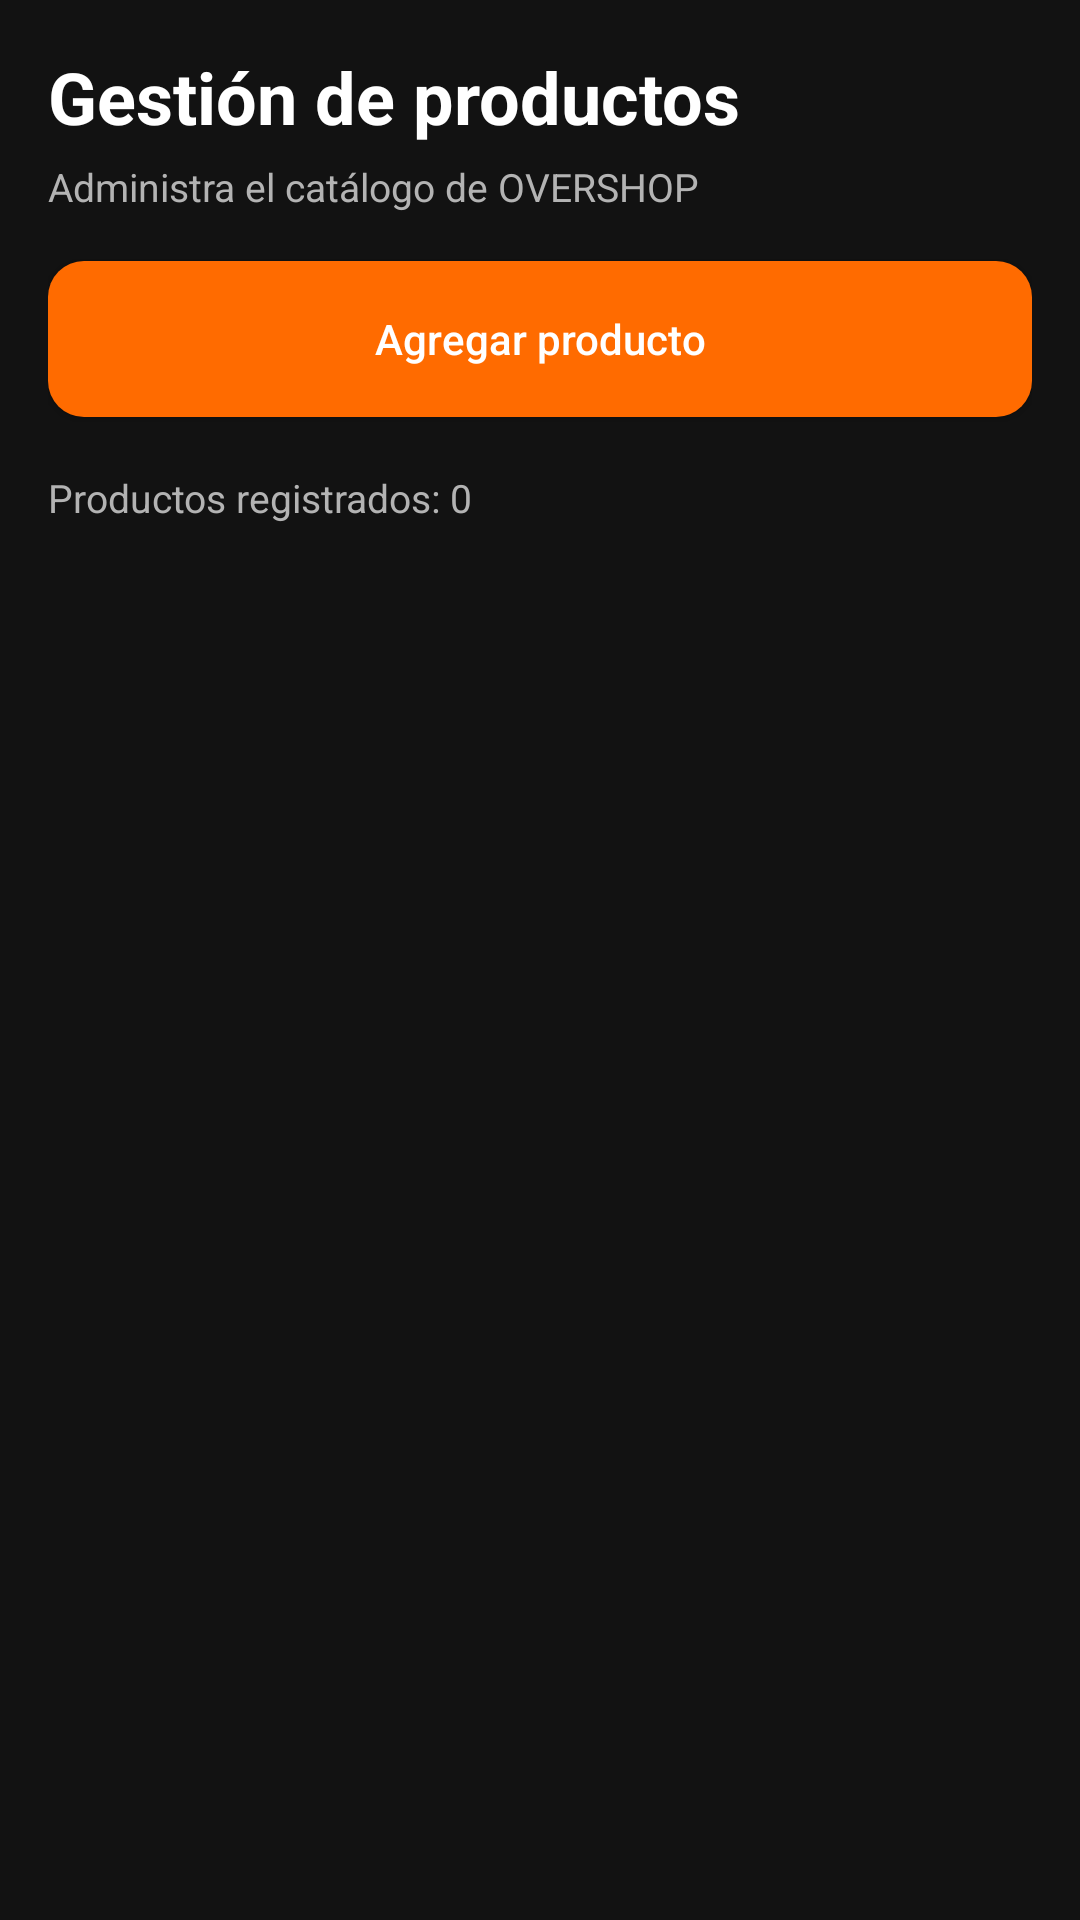

Write the Android layout XML for this screen, with the resource values it uses.
<!-- AndroidManifest.xml: application theme Theme.Overshop -->
<!-- res/layout/fragment_admin_products.xml -->
<?xml version="1.0" encoding="utf-8"?>
<LinearLayout xmlns:android="http://schemas.android.com/apk/res/android"
    android:layout_width="match_parent"
    android:layout_height="match_parent"
    android:orientation="vertical"
    android:background="@color/overshop_background"
    android:padding="16dp">

    <TextView
        android:layout_width="match_parent"
        android:layout_height="wrap_content"
        android:text="Gestión de productos"
        android:textColor="@color/overshop_white"
        android:textSize="24sp"
        android:textStyle="bold" />

    <TextView
        android:layout_width="match_parent"
        android:layout_height="wrap_content"
        android:layout_marginTop="5dp"
        android:layout_marginBottom="16dp"
        android:text="Administra el catálogo de OVERSHOP"
        android:textColor="@color/overshop_text_secondary"
        android:textSize="13sp" />

    <Button
        android:id="@+id/btnAddSellerProduct"
        android:layout_width="match_parent"
        android:layout_height="@dimen/button_height"
        android:background="@drawable/bg_button_primary"
        android:text="Agregar producto"
        android:textAllCaps="false"
        android:textColor="@color/overshop_white" />

    <TextView
        android:id="@+id/tvSellerProductsCount"
        android:layout_width="match_parent"
        android:layout_height="wrap_content"
        android:layout_marginTop="18dp"
        android:layout_marginBottom="10dp"
        android:text="Productos registrados: 0"
        android:textColor="@color/overshop_text_secondary"
        android:textSize="13sp" />

    <TextView
        android:id="@+id/tvSellerProductsEmpty"
        android:layout_width="match_parent"
        android:layout_height="wrap_content"
        android:gravity="center"
        android:padding="24dp"
        android:text="No hay productos registrados"
        android:textColor="@color/overshop_text_secondary"
        android:visibility="gone" />

    <androidx.recyclerview.widget.RecyclerView
        android:id="@+id/recyclerSellerProducts"
        android:layout_width="match_parent"
        android:layout_height="0dp"
        android:layout_weight="1"
        android:clipToPadding="false"
        android:paddingBottom="12dp" />

</LinearLayout>
<!-- resources referenced by this layout -->
<resources>
  <color name="overshop_background">#121212</color>
  <color name="overshop_text_secondary">#B3B3B3</color>
  <color name="overshop_white">#FFFFFF</color>
  <dimen name="button_height">52dp</dimen>
  <!-- drawable bg_button_primary (drawable) -->
  <shape xmlns:android="http://schemas.android.com/apk/res/android"
      android:shape="rectangle">
  
      <solid android:color="@color/overshop_orange"/>
  
      <corners android:radius="@dimen/radius_medium"/>
  
  </shape>
  <style name="Theme.Overshop" parent="Base.Theme.Overshop" />
  <color name="overshop_orange">#FF6B00</color>
  <dimen name="radius_medium">12dp</dimen>
  <style name="Base.Theme.Overshop" parent="Theme.Material3.DayNight.NoActionBar">
  
          
          <item name="colorPrimary">@color/overshop_orange</item>
          <item name="colorOnPrimary">@color/overshop_black</item>
  
          <item name="colorSecondary">@color/overshop_orange_dark</item>
          <item name="colorOnSecondary">@color/overshop_white</item>
  
          
          <item name="colorSurface">@color/overshop_surface</item>
          <item name="colorOnSurface">@color/overshop_white</item>
  
          
          <item name="android:windowBackground">@color/overshop_background</item>
  
          
          <item name="android:statusBarColor">@color/overshop_black</item>
          <item name="android:windowLightStatusBar">false</item>
  
          
          <item name="android:navigationBarColor">@color/overshop_black</item>
  
          
          <item name="android:colorAccent">@color/overshop_orange</item>
  
      </style>
  <color name="overshop_black">#0B0B0B</color>
  <color name="overshop_orange_dark">#E65C00</color>
  <color name="overshop_surface">#1E1E1E</color>
</resources>
